Photos from the image-classification dataset "traffic_sign_dataset_g2_2" in the GitHub repository Sr3nzZ/my_rUBot_mecanum. Its 6 classes are: forbidden, give way, left, nothing, right, stop.

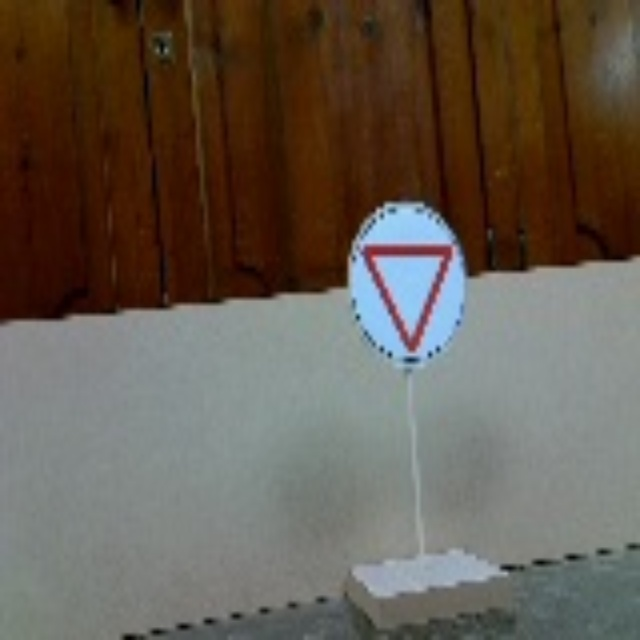
Label: give way

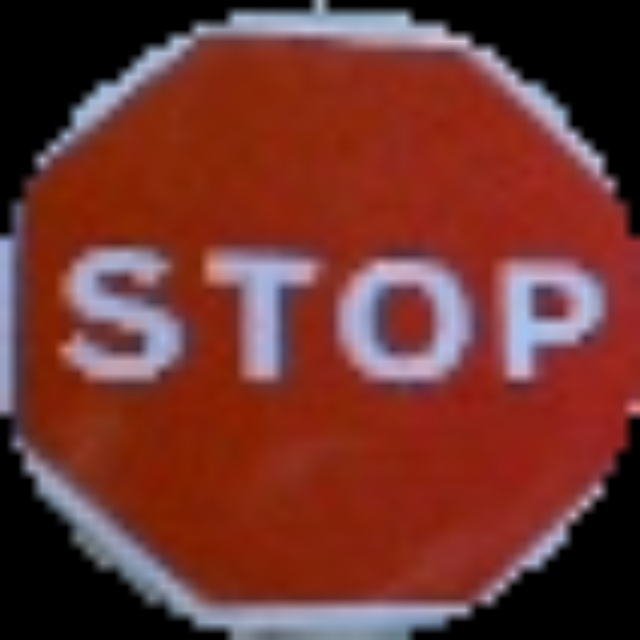
Label: stop

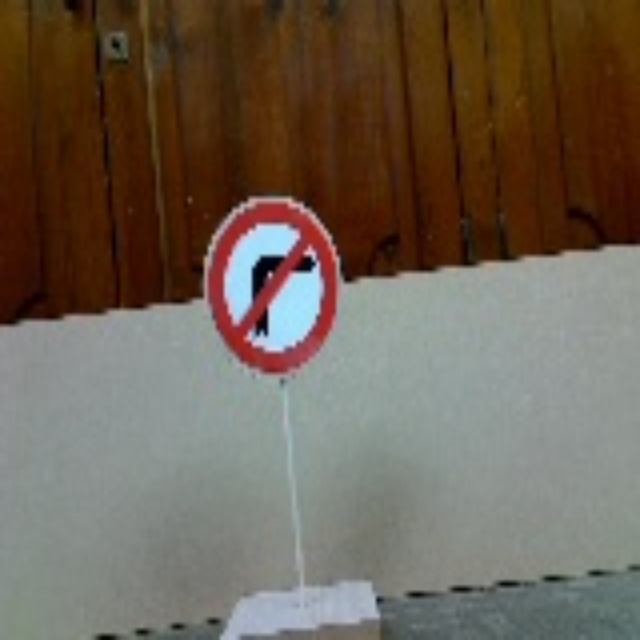
Label: left

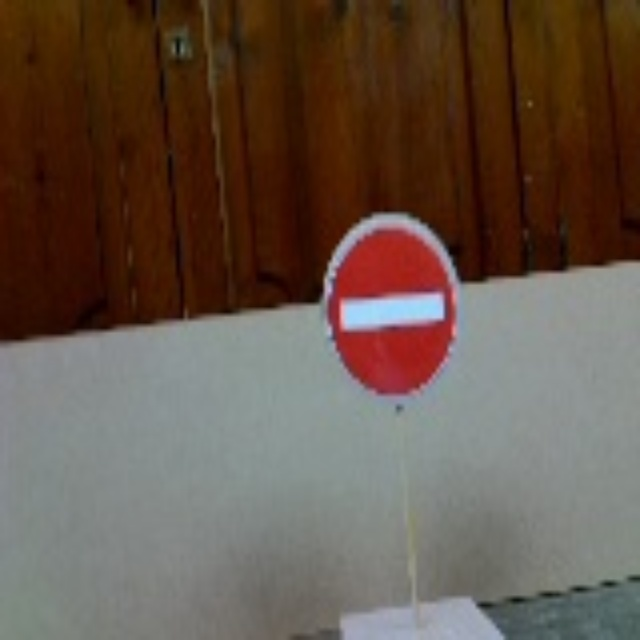
Label: forbidden

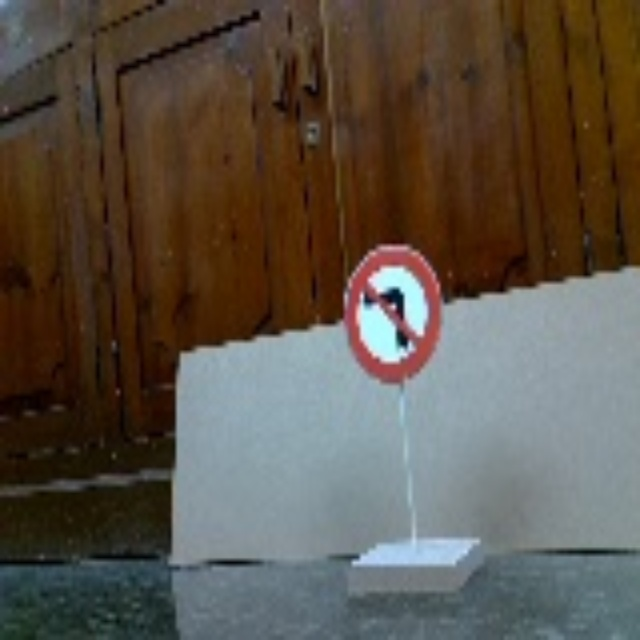
Label: right

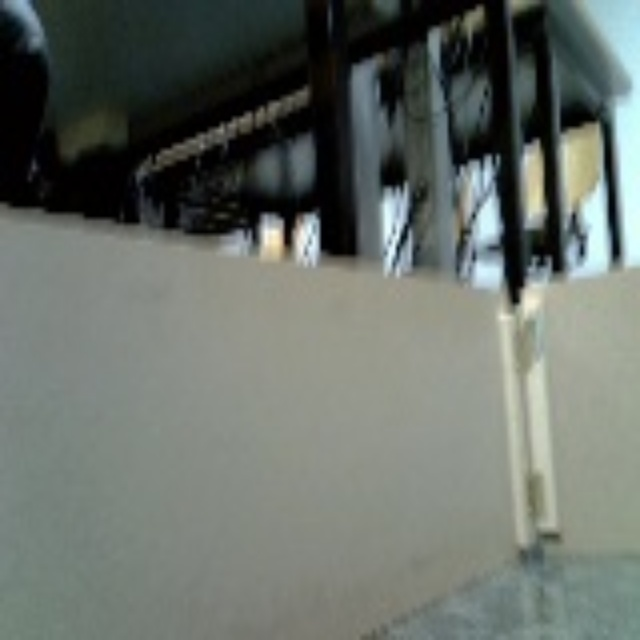
Label: nothing
